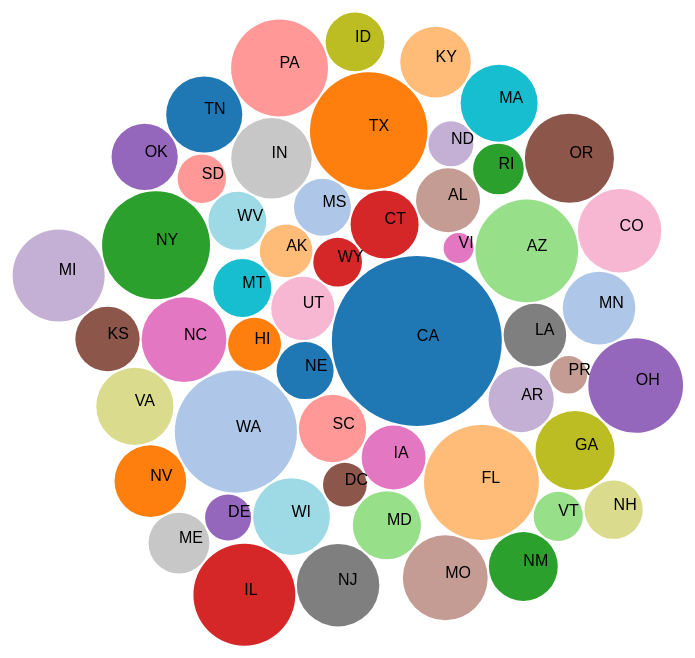
D3 v4 page, settled after 480 driven frames (8 s of simulated time); the page loaded 1 data file(s).


// ── ../js/bubble_chart.js
(function(){
	var width = window.innerWidth,
	height = window.innerHeight;
	var tooltip = d3.select("body")
 	 .append("div")
  	.attr('class', 'tooltip');

	var svg = d3.select("body")
  	.append("svg")
  	.attr("width", width)
  	.attr("height", height);

	


	var radiusScale = d3.scaleSqrt().domain([2,7562]).range([15,85])
	var color = d3.scaleOrdinal(d3.schemeCategory20);
	//the simulation is a collection of forces 
	//about where we want our circles to go
	//and how we want our circle to interact
	//STEP ONE: get them to the middle
	//STEP TWO: dont't have them to collide
	var simulation = d3.forceSimulation()
	.force("x",d3.forceX(width/2).strength(0.05))
	.force("y",d3.forceY(height/2).strength(0.05))
	.force("collide",d3.forceCollide(function(d){
		return radiusScale(d.count) + 1;
	}))
	data  =d3.queue()
	.defer(d3.csv,"../Data/bubble_chart_sightings.csv")
	.await(ready)

	function ready(error,datapoints){

		var circles = svg.selectAll("circle")
		.data(datapoints)
		.enter().append("circle")
		.attr("class","artist")
		.attr("r",function(d){
			return radiusScale(d.count)
		})
		.attr("fill",function(d,i){return color(i);})
		.on('click',function(d){
			console.log(d)
		})
		.on("mouseover", function(d) {
   		 return tooltip.style("visibility", "visible").text('sighted at = ' + d.state);
  		})
  		 .on("mousemove", function() {
    	return tooltip.style("top", (event.pageY - 30) + "px")
      	.style("left", event.pageX + "px");
  		})
  
  		// we hide our tooltip on "mouseout"
  
  		.on("mouseout", function() {
    		return tooltip.style("visibility", "hidden");
  		});

  		var texts= svg.selectAll("text").data(datapoints).enter().append("text");

		simulation.nodes(datapoints)
		.on('tick',ticked)

		function ticked(){
			circles
			.attr("cx", function(d){
				return d.x
			})
			.attr("cy",function(d){
				return d.y
			})
			texts.attr('dy',function(d){
				return d.y
			})
			texts.text(function(d){
				return d.abbr
			})
			texts.attr('dx',function(d){
				return d.x
			})
			texts.attr('font-family','Arial')
		}

	}
})();

### data: ../Data/bubble_chart_sightings.csv
state, count, abbr
California, 7562, CA
Washington, 3330, WA
Texas, 3008, TX
Florida, 2833, FL
New York, 2405, NY
Arizona, 2094, AZ
Illionis, 2056, IL
Pennsylvania, 1789, PA
Ohio, 1677, OH
Michigan, 1546, MI
Oregon, 1408, OR
Missouri, 1221, MO
North Carolina, 1217, NC
Colorado, 1160, CO
New Jersey, 1123, NJ
Indiana, 1042, IN
Georgia, 987, GA
Virginia, 915, VA
Massachusetts, 905, MA
Wisconsin, 902, WI
Tennessee, 875, TN
Minnesota, 753, MN
Nevada, 720, NV
Kentucky, 687, KY
New Mexico, 634, NM
Maryland, 610, MD
Connecticut, 608, CT
South Carolina, 586, SC
Oklahoma, 554, OK
Arkansas, 527, AR
Kansas, 501, KS
Alabama, 492, AL
Iowa, 490, IA
Utah, 473, UT
Louisiana, 454, LA
Maine, 411, ME
Idaho, 361, ID
New Hampshire, 350, NH
Montana, 345, MT
West Virginia, 343, WV
Nebraska, 322, NE
Mississippi, 320, MS
Hawaii, 238, HI
Alaska, 234, AK
Rhode Island, 197, RI
Vermont, 173, VT
Wyoming, 165, WY
South Dakota, 161, SD
Delaware, 126, DE
North Dakota, 113, ND
Washington, D.C, 96, DC
Puerto Rico, 36, PR
Virgin Islands, 2, VI